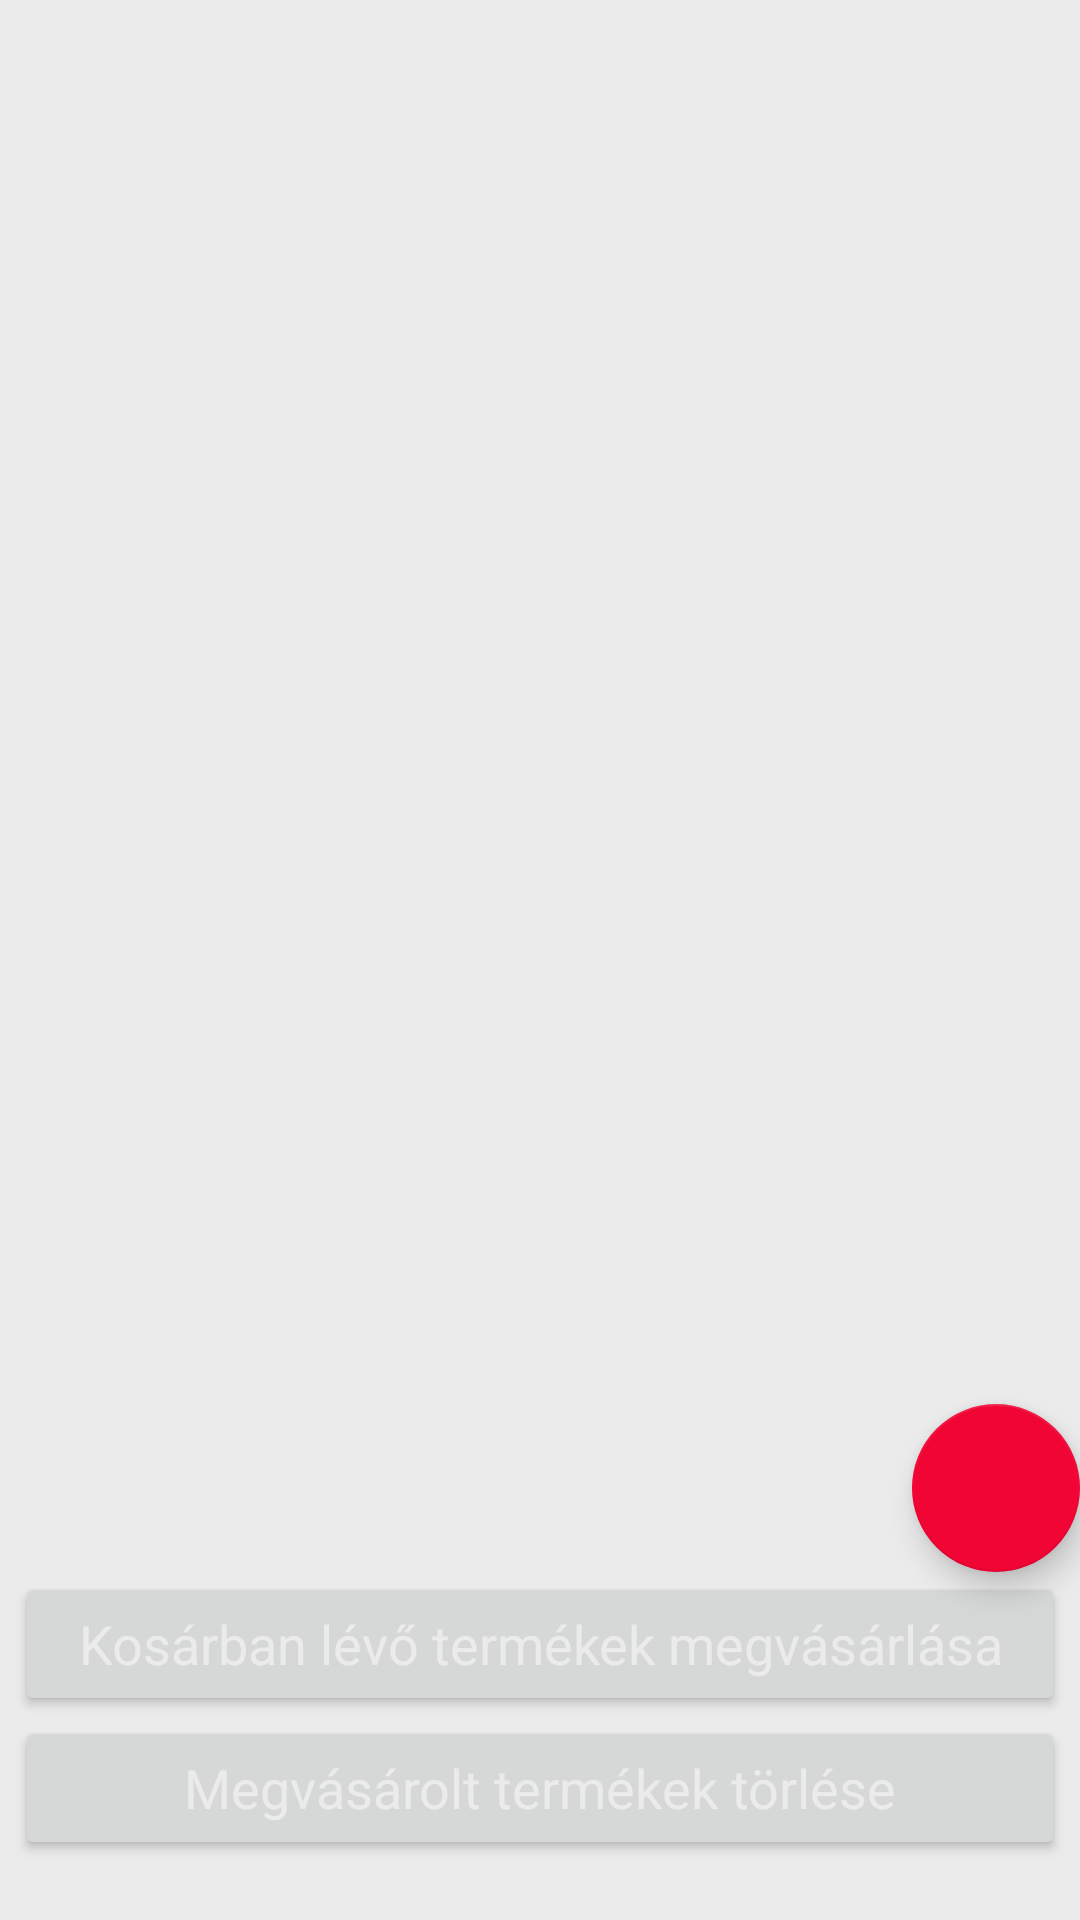

This screen was rendered from an Android layout file. Write that file and the resources it references.
<!-- AndroidManifest.xml: application theme Theme.Family_Shopping_List -->
<!-- res/layout/fragment_list.xml -->
<?xml version="1.0" encoding="utf-8"?>
<androidx.constraintlayout.widget.ConstraintLayout xmlns:android="http://schemas.android.com/apk/res/android"
    xmlns:app="http://schemas.android.com/apk/res-auto"
    xmlns:tools="http://schemas.android.com/tools"
    android:id="@+id/frameLayout2"
    style="@style/Theme.Family_Shopping_List.Layout"
    android:layout_width="match_parent"
    android:layout_height="match_parent"
    tools:context=".List.ListFragment">

    <ListView
        android:id="@+id/productsLV"
        android:layout_width="match_parent"
        android:layout_height="0dp"
        app:layout_constraintBottom_toTopOf="@+id/buyProductsBt"
        app:layout_constraintStart_toStartOf="parent"
        app:layout_constraintTop_toTopOf="parent"
        app:layout_constraintVertical_bias="1.0">

    </ListView>

    <Button
        android:id="@+id/buyProductsBt"
        style="@style/Theme.Family_Shopping_List.Button"
        android:layout_width="match_parent"
        android:layout_height="wrap_content"
        android:text="Kosárban lévő termékek megvásárlása"
        app:layout_constraintBottom_toTopOf="@+id/productsDeleteBt"
        app:layout_constraintStart_toStartOf="parent" />

    <Button
        android:id="@+id/productsDeleteBt"
        style="@style/Theme.Family_Shopping_List.Button"
        android:layout_width="match_parent"
        android:layout_height="wrap_content"
        android:layout_marginBottom="20dp"
        android:text="Megvásárolt termékek törlése"
        app:layout_constraintBottom_toBottomOf="parent"
        app:layout_constraintStart_toStartOf="parent" />

    <com.google.android.material.floatingactionbutton.FloatingActionButton
        android:id="@+id/helpFab"
        android:layout_width="wrap_content"
        android:layout_height="wrap_content"
        android:clickable="true"
        android:src="@drawable/ic_help_foreground"
        app:layout_constraintBottom_toBottomOf="@+id/productsLV"
        app:layout_constraintEnd_toEndOf="parent"
        app:maxImageSize="40dp" />

</androidx.constraintlayout.widget.ConstraintLayout>
<!-- resources referenced by this layout -->
<resources>
  <style name="Theme.Family_Shopping_List.Button" parent="Theme.Family_Shopping_List">
          <item name="android:layout_marginLeft">5dp</item>
          <item name="android:layout_marginRight">5dp</item>
          <item name="cornerRadius">50dp</item>
          <item name="android:textColor">@color/white_backGround</item>
          <item name="android:textSize">18sp</item>
      </style>
  <style name="Theme.Family_Shopping_List.Layout" parent="Theme.Family_Shopping_List">
          <item name="android:background">@color/white_backGround</item>
      </style>
  <style name="Theme.Family_Shopping_List" parent="Theme.MaterialComponents.DayNight.NoActionBar">
          
          <item name="colorPrimary">@color/red_button</item>
          <item name="colorOnPrimary">@color/white_backGround</item>
          <item name="colorPrimaryDark">@color/red_button_secondary</item>
          
          <item name="colorSecondary">@color/red_button_secondary</item>
          <item name="colorOnSecondary">@color/black_text</item>
      </style>
  <color name="white_backGround">#FFEBEBEB</color>
  <color name="red_button">#FFDC0430</color>
  <color name="red_button_secondary">#FFF00534</color>
  <color name="black_text">#FF1F1F1F</color>
</resources>
